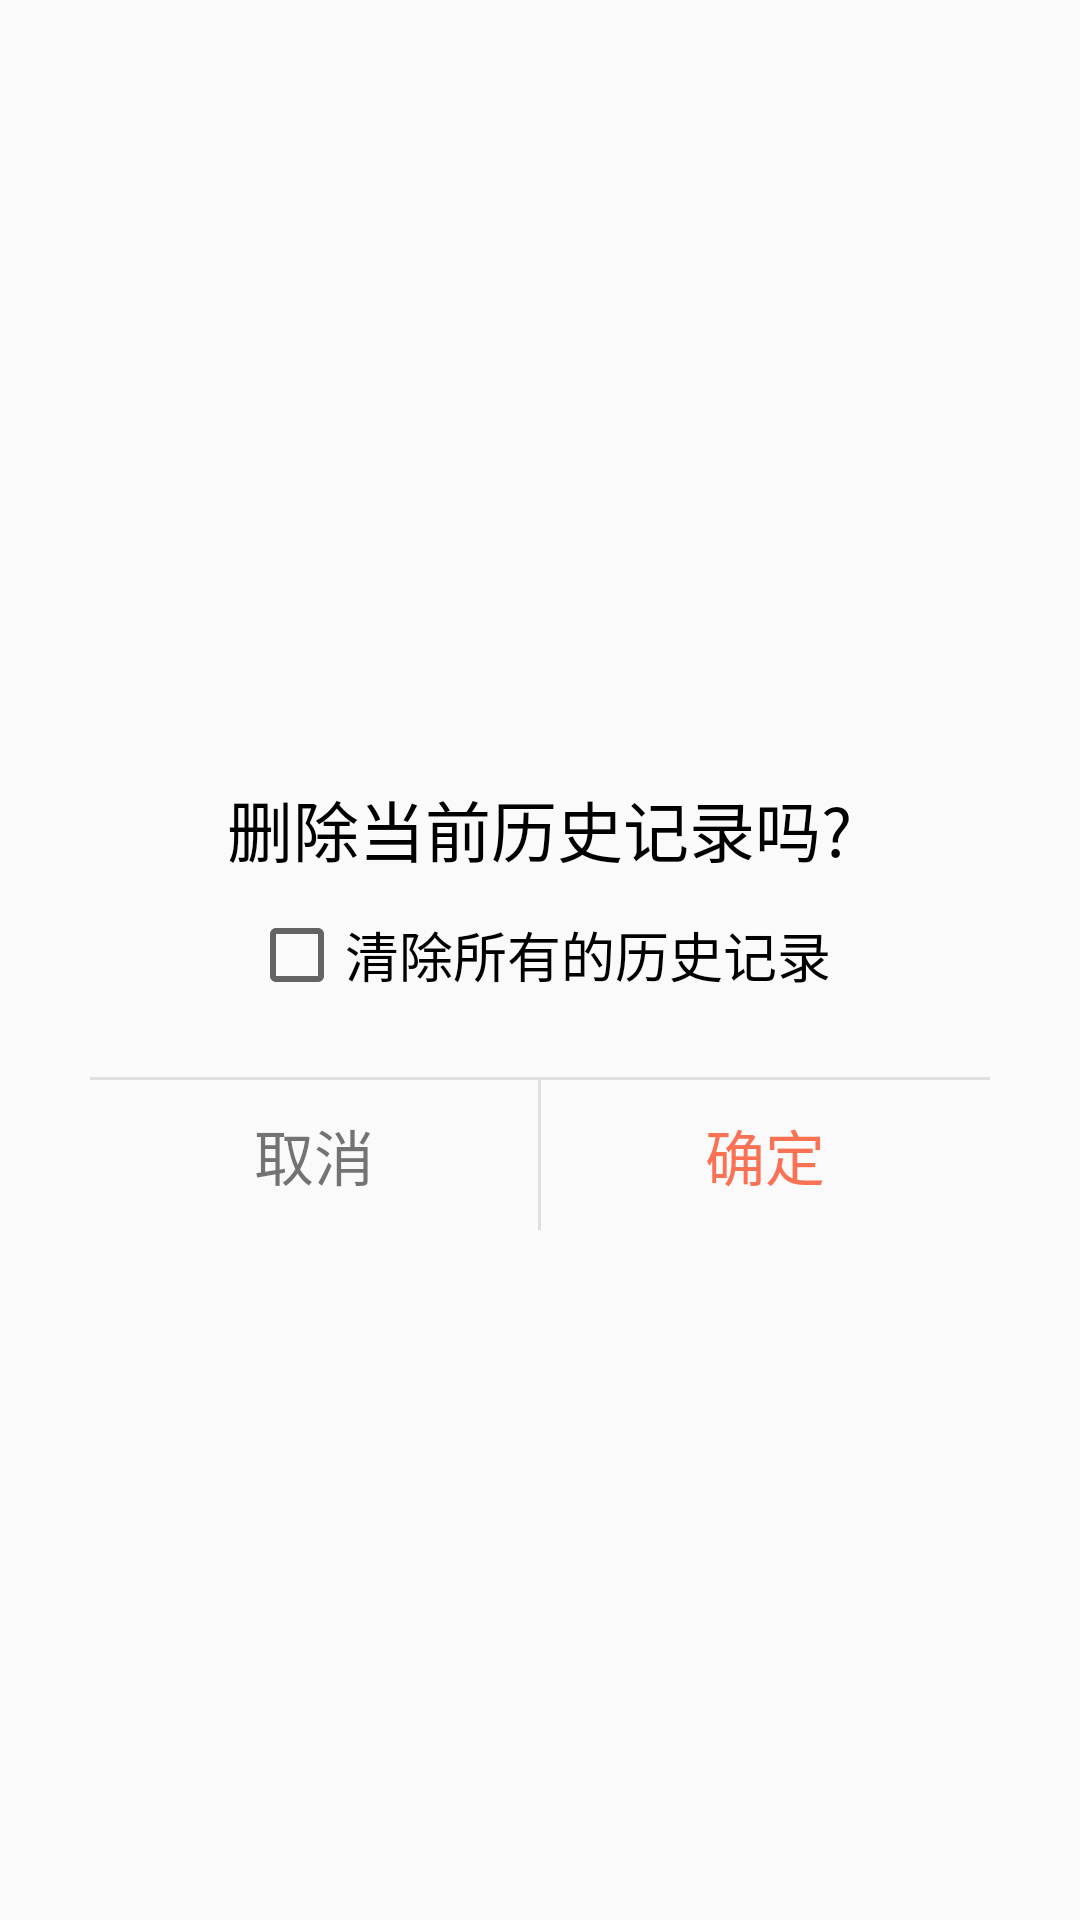

Here is an Android app screen rendered from its layout file. Give the layout XML and the strings, colors and styles it references.
<!-- AndroidManifest.xml: application theme AppTheme -->
<!-- res/layout/dialog_check_box_confirm.xml -->
<?xml version="1.0" encoding="utf-8"?>
<RelativeLayout xmlns:android="http://schemas.android.com/apk/res/android"
    android:layout_width="match_parent"
    android:layout_height="match_parent">

    <RelativeLayout
        android:layout_width="300dp"
        android:layout_height="180dp"
        android:layout_centerInParent="true"
        android:background="@drawable/shape_confirm_dialog_bg">

        <TextView
            android:id="@+id/dialog_tips_text"
            android:layout_width="wrap_content"
            android:layout_height="wrap_content"
            android:layout_centerHorizontal="true"
            android:layout_marginTop="30dp"
            android:text="删除当前历史记录吗?"
            android:textColor="@color/black"
            android:textSize="22sp" />

        <CheckBox
            android:id="@+id/dialog_check_box"
            android:layout_width="wrap_content"
            android:layout_height="wrap_content"
            android:layout_below="@id/dialog_tips_text"
            android:layout_centerHorizontal="true"
            android:layout_marginTop="10dp"
            android:text="清除所有的历史记录"
            android:textColor="@color/play_list_text_color"
            android:textSize="18sp" />

        <LinearLayout
            android:id="@+id/dialog_btn_container"
            android:layout_width="match_parent"
            android:layout_height="50dp"
            android:layout_alignParentBottom="true"
            android:orientation="horizontal">

            <TextView
                android:id="@+id/dialog_check_box_cancel"
                android:layout_width="0dp"
                android:layout_height="match_parent"
                android:layout_weight="1"
                android:gravity="center"
                android:text="取消"
                android:textSize="20sp" />

            <View
                android:layout_width="1dp"
                android:layout_height="match_parent"
                android:background="#DFDFDF" />

            <TextView
                android:id="@+id/dialog_check_box_confirm"
                android:layout_width="0dp"
                android:layout_height="match_parent"
                android:layout_weight="1"
                android:gravity="center"
                android:text="确定"
                android:textColor="@color/main_color"
                android:textSize="20sp" />

        </LinearLayout>

        <View
            android:layout_width="match_parent"
            android:layout_height="1dp"
            android:layout_above="@id/dialog_btn_container"
            android:background="#DFDFDF" />

    </RelativeLayout>

</RelativeLayout>
<!-- resources referenced by this layout -->
<resources>
  <color name="main_color">#Fa7254</color>
  <style name="AppTheme" parent="Theme.AppCompat.Light.NoActionBar">
          
          <item name="colorPrimary">@color/main_color</item>
          <item name="colorPrimaryDark">@color/main_color</item>
          <item name="colorAccent">@color/main_color</item>
      </style>
  <!-- not gathered from this repository: default colours our renderer supplied (Android Studio template values) -->
  <color name="black">#FF000000</color>
</resources>
